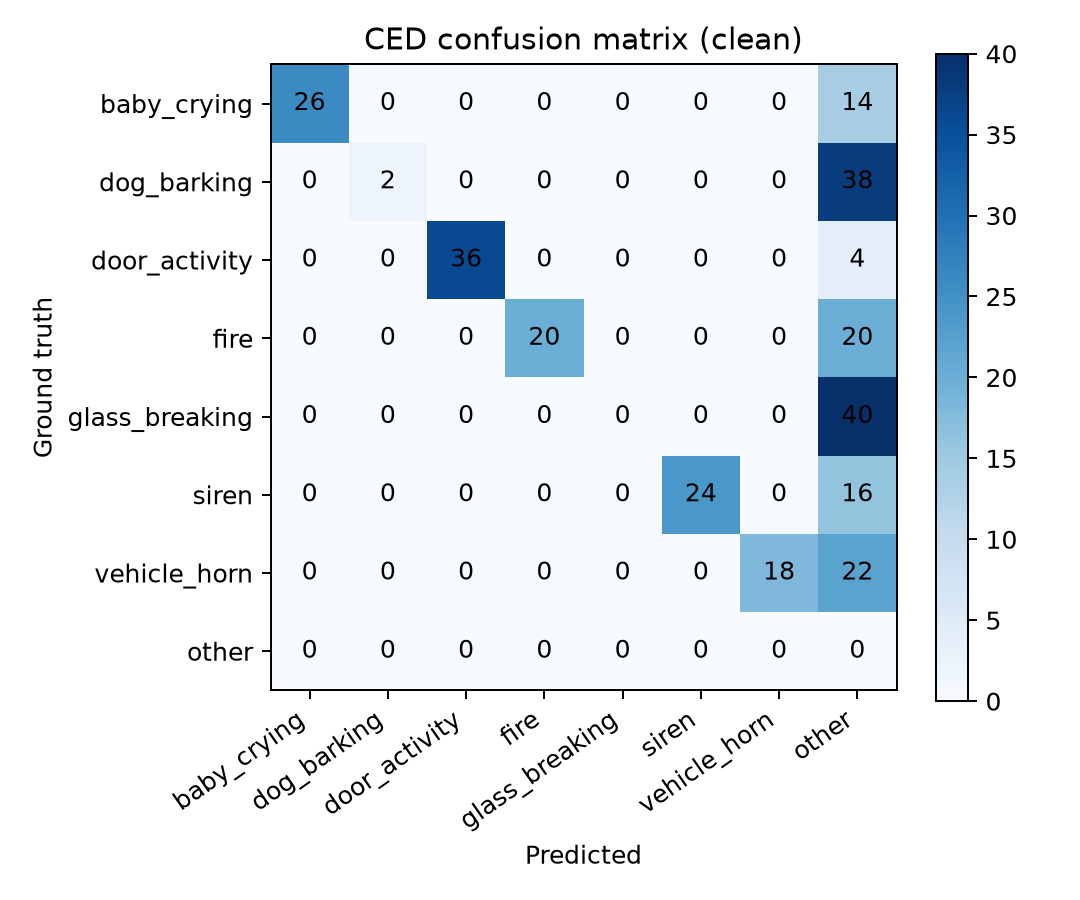

Source data for this figure (header and first rows):
true_label, baby_crying, dog_barking, door_activity, fire, glass_breaking, siren, vehicle_horn, other
baby_crying, 26, 0, 0, 0, 0, 0, 0, 14
dog_barking, 0, 2, 0, 0, 0, 0, 0, 38
door_activity, 0, 0, 36, 0, 0, 0, 0, 4
fire, 0, 0, 0, 20, 0, 0, 0, 20
glass_breaking, 0, 0, 0, 0, 0, 0, 0, 40
siren, 0, 0, 0, 0, 0, 24, 0, 16
vehicle_horn, 0, 0, 0, 0, 0, 0, 18, 22
other, 0, 0, 0, 0, 0, 0, 0, 0
